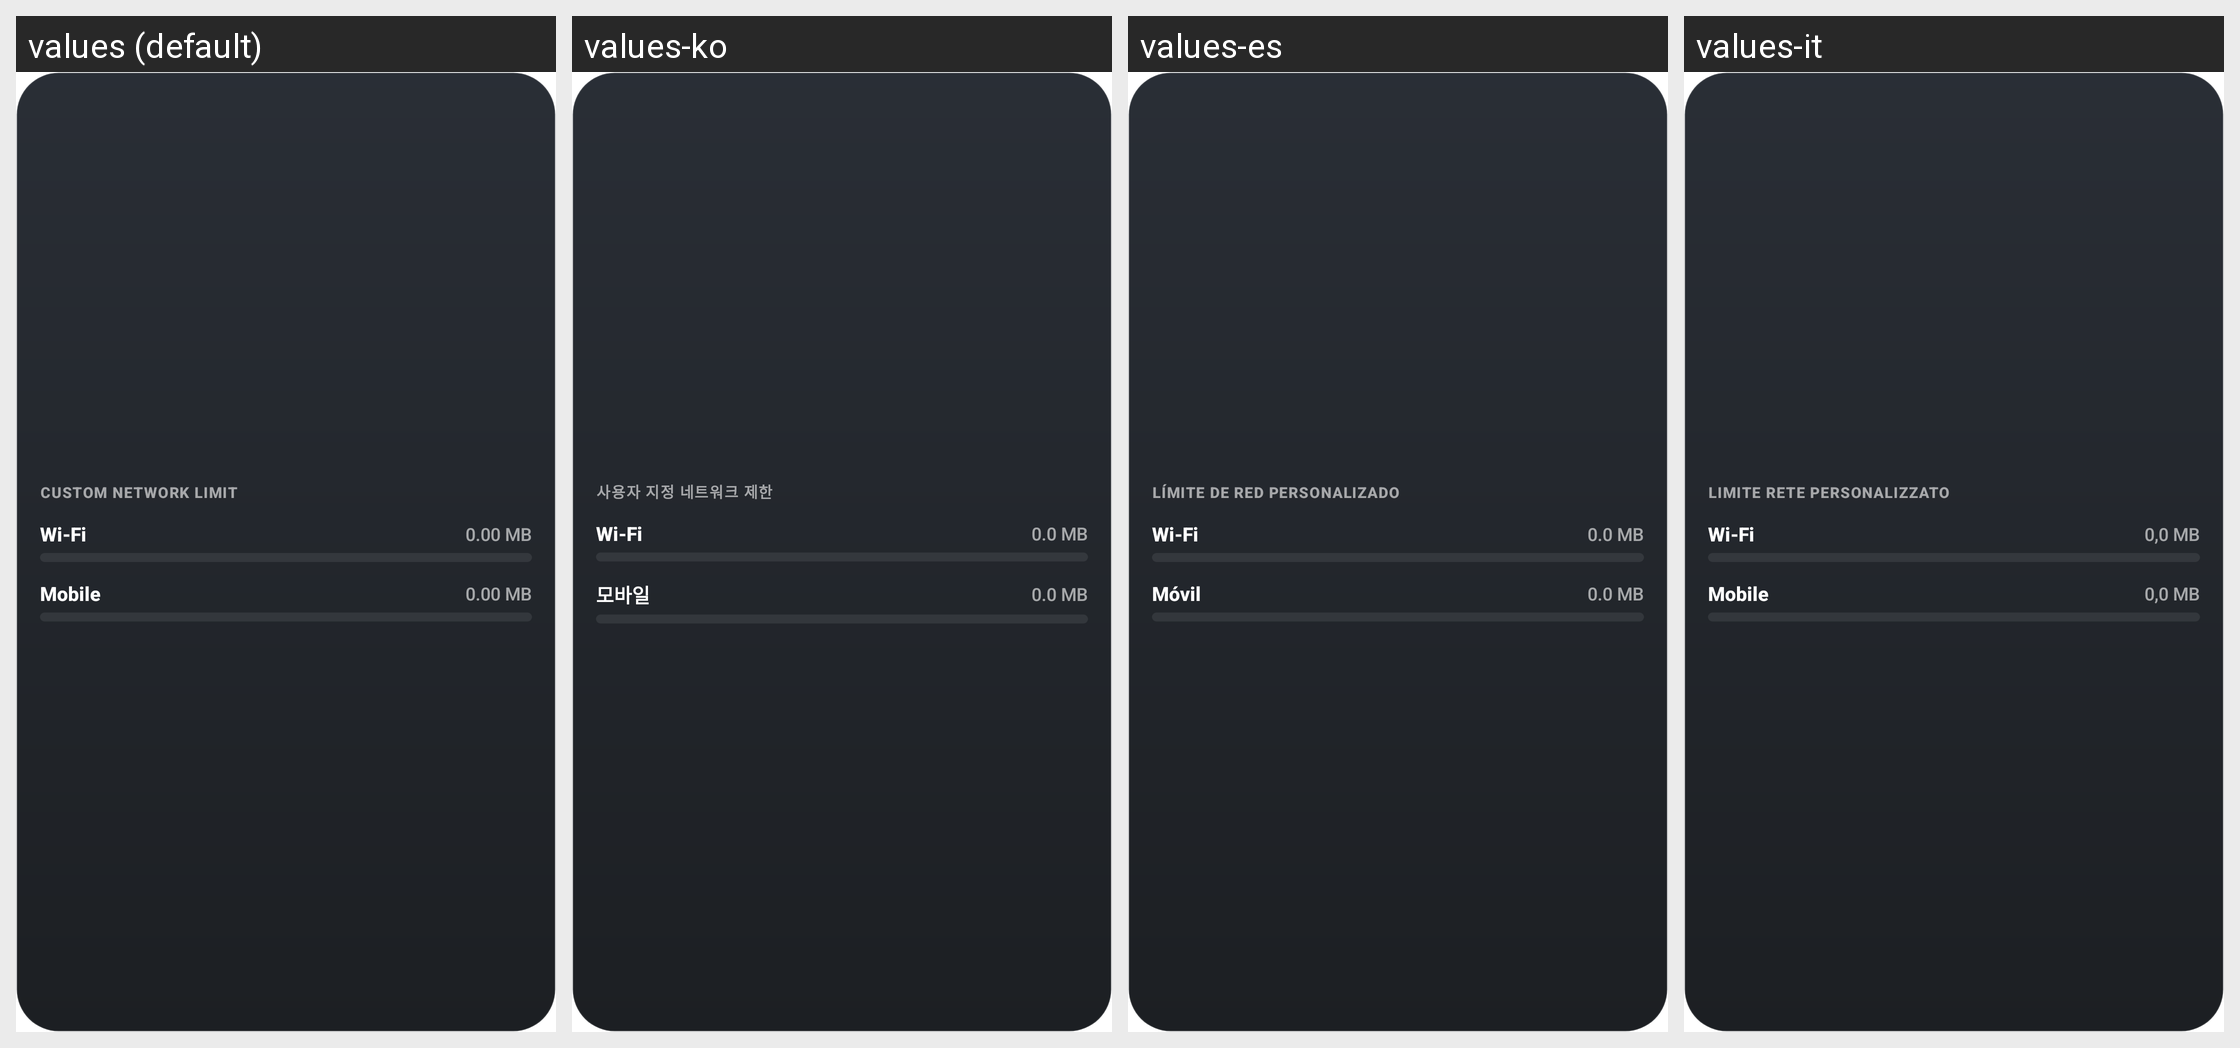

Translations of the strings shown on this Android screen, per locale in the grid:
Android screen res/layout/widget_network_limit.xml rendered under 4 locales, left to right: values (default), values-ko, values-es, values-it. Device: Nexus 5 (rendered at 1080×1920; each locale shown at half size, 540×960, under a caption strip naming it); theme Theme.App.Starting.
Other locales in the repository, not shown: values-ar, values-de, values-fr, values-hi, values-id, values-ja, values-pl, values-pt, values-ru, values-tr, values-uk, values-vi, values-zh.
Strings drawn on this screen, with the default value and each locale's value (text and hints the layout hard-codes, and strings that could not be matched under every locale, appear in the picture but are not listed):

label_custom_limit_caps
  values: CUSTOM NETWORK LIMIT
  values-ko: 사용자 지정 네트워크 제한
  values-es: LÍMITE DE RED PERSONALIZADO
  values-it: LIMITE RETE PERSONALIZZATO

label_wifi
  values: Wi-Fi
  values-ko: Wi-Fi
  values-es: Wi-Fi
  values-it: Wi-Fi

placeholder_usage
  values: 0.00 MB
  values-ko: 0.0 MB
  values-es: 0.0 MB
  values-it: 0,0 MB

label_mobile
  values: Mobile
  values-ko: 모바일
  values-es: Móvil
  values-it: Mobile
